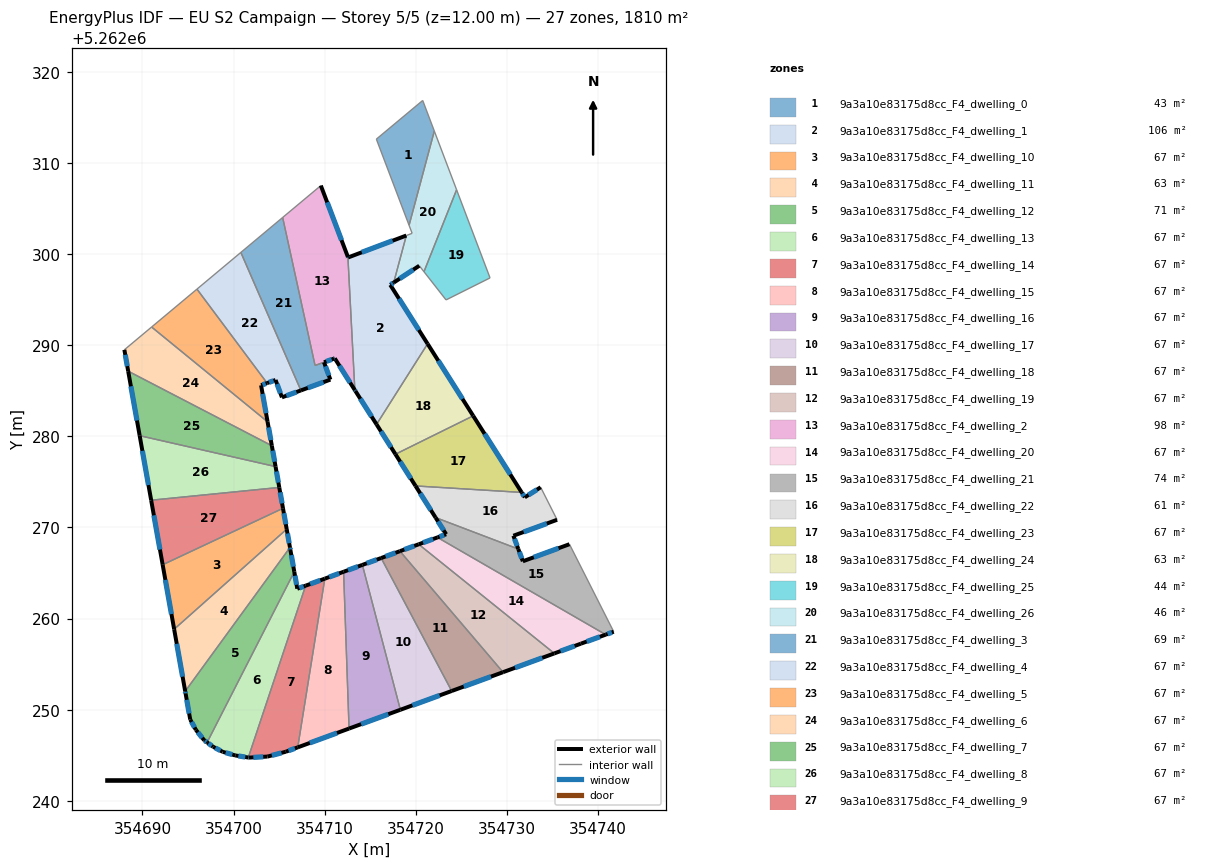
=== STOREY PLAN SPEC (per zone: floor XY polygon, exterior-wall plan segments, windows/doors) ===
zone 1: 9a3a10e83175d8cc_F4_dwelling_0  (42.9 m²)
  floor: (354720.77, 5262316.87) (354722.04, 5262313.51) (354719.27, 5262303.17) (354715.68, 5262312.62)
  interior walls: 4
zone 2: 9a3a10e83175d8cc_F4_dwelling_1  (106.0 m²)
  floor: (354718.97, 5262302.04) (354717.58, 5262296.88) (354717.20, 5262296.63) (354721.30, 5262290.16) (354715.70, 5262281.32) (354713.38, 5262284.99) (354713.32, 5262285.08) (354712.55, 5262299.69) (354712.58, 5262299.63)
  exterior wall: (354712.58, 5262299.63) – (354712.55, 5262299.69)  [0.1 m]
    window: (354712.57, 5262299.65) – (354712.56, 5262299.68)  [0.1 m²]
  exterior wall: (354718.97, 5262302.04) – (354712.58, 5262299.63)  [6.8 m]
    window: (354717.47, 5262301.48) – (354714.08, 5262300.20)  [5.8 m²]
  exterior wall: (354717.20, 5262296.63) – (354717.58, 5262296.88)  [0.5 m]
    window: (354717.29, 5262296.69) – (354717.49, 5262296.82)  [0.4 m²]
  exterior wall: (354721.30, 5262290.16) – (354717.20, 5262296.63)  [7.7 m]
    window: (354720.34, 5262291.68) – (354718.17, 5262295.11)  [6.5 m²]
  exterior wall: (354713.38, 5262284.99) – (354715.70, 5262281.32)  [4.3 m]
    window: (354713.92, 5262284.12) – (354715.15, 5262282.18)  [3.7 m²]
  exterior wall: (354713.32, 5262285.08) – (354713.38, 5262284.99)  [0.1 m]
    window: (354713.33, 5262285.06) – (354713.36, 5262285.01)  [0.1 m²]
  interior walls: 3
zone 3: 9a3a10e83175d8cc_F4_dwelling_10  (67.0 m²)
  floor: (354705.43, 5262272.10) (354705.84, 5262269.82) (354693.48, 5262258.83) (354692.22, 5262265.91)
  exterior wall: (354705.84, 5262269.82) – (354705.43, 5262272.10)  [2.3 m]
    window: (354705.74, 5262270.35) – (354705.53, 5262271.57)  [2.0 m²]
  exterior wall: (354692.22, 5262265.91) – (354693.48, 5262258.83)  [7.2 m]
    window: (354692.52, 5262264.25) – (354693.19, 5262260.49)  [6.1 m²]
  interior walls: 2
zone 4: 9a3a10e83175d8cc_F4_dwelling_11  (63.1 m²)
  floor: (354705.84, 5262269.82) (354706.20, 5262267.80) (354694.70, 5262252.02) (354693.48, 5262258.83)
  exterior wall: (354706.20, 5262267.80) – (354705.84, 5262269.82)  [2.0 m]
    window: (354706.11, 5262268.27) – (354705.92, 5262269.34)  [1.7 m²]
  exterior wall: (354693.48, 5262258.83) – (354694.70, 5262252.02)  [6.9 m]
    window: (354693.77, 5262257.23) – (354694.41, 5262253.62)  [5.8 m²]
  interior walls: 2
zone 5: 9a3a10e83175d8cc_F4_dwelling_12  (70.9 m²)
  floor: (354706.20, 5262267.80) (354706.24, 5262267.53) (354706.67, 5262265.14) (354697.10, 5262246.41) (354696.78, 5262246.64) (354695.87, 5262247.79) (354695.25, 5262248.91) (354694.74, 5262251.75) (354694.70, 5262252.02)
  exterior wall: (354694.74, 5262251.75) – (354695.25, 5262248.91)  [2.9 m]
    window: (354694.86, 5262251.08) – (354695.13, 5262249.58)  [2.4 m²]
  exterior wall: (354694.70, 5262252.02) – (354694.74, 5262251.75)  [0.3 m]
    window: (354694.71, 5262251.96) – (354694.73, 5262251.81)  [0.2 m²]
  exterior wall: (354706.24, 5262267.53) – (354706.20, 5262267.80)  [0.3 m]
    window: (354706.23, 5262267.59) – (354706.21, 5262267.73)  [0.2 m²]
  exterior wall: (354706.67, 5262265.14) – (354706.24, 5262267.53)  [2.4 m]
    window: (354706.57, 5262265.70) – (354706.34, 5262266.97)  [2.0 m²]
  exterior wall: (354696.78, 5262246.64) – (354697.10, 5262246.41)  [0.4 m]
    window: (354696.86, 5262246.59) – (354697.03, 5262246.46)  [0.3 m²]
  exterior wall: (354695.87, 5262247.79) – (354696.78, 5262246.64)  [1.5 m]
    window: (354696.08, 5262247.52) – (354696.57, 5262246.91)  [1.2 m²]
  exterior wall: (354695.25, 5262248.91) – (354695.87, 5262247.79)  [1.3 m]
    window: (354695.40, 5262248.65) – (354695.72, 5262248.05)  [1.1 m²]
  interior walls: 2
zone 6: 9a3a10e83175d8cc_F4_dwelling_13  (67.0 m²)
  floor: (354706.67, 5262265.14) (354707.00, 5262263.28) (354707.92, 5262263.61) (354701.62, 5262244.75) (354700.19, 5262244.98) (354698.81, 5262245.38) (354697.77, 5262245.93) (354697.10, 5262246.41)
  exterior wall: (354697.77, 5262245.93) – (354698.81, 5262245.38)  [1.2 m]
    window: (354698.01, 5262245.80) – (354698.56, 5262245.51)  [1.0 m²]
  exterior wall: (354697.10, 5262246.41) – (354697.77, 5262245.93)  [0.8 m]
    window: (354697.26, 5262246.30) – (354697.61, 5262246.04)  [0.7 m²]
  exterior wall: (354707.00, 5262263.28) – (354706.67, 5262265.14)  [1.9 m]
    window: (354706.92, 5262263.72) – (354706.75, 5262264.70)  [1.6 m²]
  exterior wall: (354707.92, 5262263.61) – (354707.00, 5262263.28)  [1.0 m]
    window: (354707.70, 5262263.53) – (354707.22, 5262263.36)  [0.8 m²]
  exterior wall: (354700.19, 5262244.98) – (354701.62, 5262244.75)  [1.4 m]
    window: (354700.53, 5262244.92) – (354701.29, 5262244.80)  [1.2 m²]
  exterior wall: (354698.81, 5262245.38) – (354700.19, 5262244.98)  [1.4 m]
    window: (354699.13, 5262245.28) – (354699.87, 5262245.07)  [1.2 m²]
  interior walls: 2
zone 7: 9a3a10e83175d8cc_F4_dwelling_14  (67.0 m²)
  floor: (354710.02, 5262264.38) (354707.05, 5262245.87) (354705.73, 5262245.38) (354703.74, 5262244.86) (354701.70, 5262244.74) (354701.62, 5262244.75) (354707.92, 5262263.61)
  exterior wall: (354701.70, 5262244.74) – (354703.74, 5262244.86)  [2.0 m]
    window: (354702.18, 5262244.77) – (354703.26, 5262244.83)  [1.7 m²]
  exterior wall: (354701.62, 5262244.75) – (354701.70, 5262244.74)  [0.1 m]
    window: (354701.64, 5262244.75) – (354701.68, 5262244.74)  [0.1 m²]
  exterior wall: (354710.02, 5262264.38) – (354707.92, 5262263.61)  [2.2 m]
    window: (354709.53, 5262264.20) – (354708.41, 5262263.79)  [1.9 m²]
  exterior wall: (354705.73, 5262245.38) – (354707.05, 5262245.87)  [1.4 m]
    window: (354706.04, 5262245.50) – (354706.74, 5262245.75)  [1.2 m²]
  exterior wall: (354703.74, 5262244.86) – (354705.73, 5262245.38)  [2.1 m]
    window: (354704.21, 5262244.98) – (354705.27, 5262245.26)  [1.7 m²]
  interior walls: 2
zone 8: 9a3a10e83175d8cc_F4_dwelling_15  (67.0 m²)
  floor: (354712.08, 5262265.14) (354712.68, 5262247.93) (354707.05, 5262245.87) (354710.02, 5262264.38)
  exterior wall: (354712.08, 5262265.14) – (354710.02, 5262264.38)  [2.2 m]
    window: (354711.60, 5262264.96) – (354710.51, 5262264.56)  [1.9 m²]
  exterior wall: (354707.05, 5262245.87) – (354712.68, 5262247.93)  [6.0 m]
    window: (354708.37, 5262246.35) – (354711.36, 5262247.44)  [5.1 m²]
  interior walls: 2
zone 9: 9a3a10e83175d8cc_F4_dwelling_16  (67.0 m²)
  floor: (354714.14, 5262265.89) (354718.31, 5262249.99) (354712.68, 5262247.93) (354712.08, 5262265.14)
  exterior wall: (354714.14, 5262265.89) – (354712.08, 5262265.14)  [2.2 m]
    window: (354713.66, 5262265.71) – (354712.57, 5262265.31)  [1.9 m²]
  exterior wall: (354712.68, 5262247.93) – (354718.31, 5262249.99)  [6.0 m]
    window: (354714.00, 5262248.41) – (354716.99, 5262249.51)  [5.1 m²]
  interior walls: 2
zone 10: 9a3a10e83175d8cc_F4_dwelling_17  (67.0 m²)
  floor: (354716.20, 5262266.64) (354723.95, 5262252.05) (354718.31, 5262249.99) (354714.14, 5262265.89)
  exterior wall: (354716.20, 5262266.64) – (354714.14, 5262265.89)  [2.2 m]
    window: (354715.72, 5262266.47) – (354714.63, 5262266.07)  [1.9 m²]
  exterior wall: (354718.31, 5262249.99) – (354723.95, 5262252.05)  [6.0 m]
    window: (354719.64, 5262250.47) – (354722.62, 5262251.57)  [5.1 m²]
  interior walls: 2
zone 11: 9a3a10e83175d8cc_F4_dwelling_18  (67.0 m²)
  floor: (354718.27, 5262267.40) (354729.58, 5262254.12) (354723.95, 5262252.05) (354716.20, 5262266.64)
  exterior wall: (354718.27, 5262267.40) – (354716.20, 5262266.64)  [2.2 m]
    window: (354717.78, 5262267.22) – (354716.69, 5262266.82)  [1.9 m²]
  exterior wall: (354723.95, 5262252.05) – (354729.58, 5262254.12)  [6.0 m]
    window: (354725.27, 5262252.54) – (354728.26, 5262253.63)  [5.1 m²]
  interior walls: 2
zone 12: 9a3a10e83175d8cc_F4_dwelling_19  (67.0 m²)
  floor: (354735.21, 5262256.18) (354729.58, 5262254.12) (354718.27, 5262267.40) (354720.33, 5262268.15)
  exterior wall: (354720.33, 5262268.15) – (354718.27, 5262267.40)  [2.2 m]
    window: (354719.84, 5262267.98) – (354718.75, 5262267.58)  [1.9 m²]
  exterior wall: (354729.58, 5262254.12) – (354735.21, 5262256.18)  [6.0 m]
    window: (354730.90, 5262254.60) – (354733.89, 5262255.69)  [5.1 m²]
  interior walls: 2
zone 13: 9a3a10e83175d8cc_F4_dwelling_2  (98.3 m²)
  floor: (354709.58, 5262307.53) (354712.55, 5262299.69) (354713.32, 5262285.08) (354711.11, 5262288.56) (354711.03, 5262288.54) (354708.95, 5262287.78) (354705.39, 5262304.02)
  exterior wall: (354711.03, 5262288.54) – (354711.11, 5262288.56)  [0.1 m]
    window: (354711.05, 5262288.54) – (354711.09, 5262288.56)  [0.1 m²]
  exterior wall: (354709.94, 5262288.14) – (354711.03, 5262288.54)  [1.2 m]
    window: (354710.19, 5262288.23) – (354710.78, 5262288.44)  [1.0 m²]
  exterior wall: (354712.55, 5262299.69) – (354709.58, 5262307.53)  [8.4 m]
    window: (354711.86, 5262301.53) – (354710.28, 5262305.69)  [7.1 m²]
  exterior wall: (354711.11, 5262288.56) – (354713.32, 5262285.08)  [4.1 m]
    window: (354711.63, 5262287.74) – (354712.80, 5262285.90)  [3.5 m²]
  interior walls: 4
zone 14: 9a3a10e83175d8cc_F4_dwelling_20  (67.0 m²)
  floor: (354740.85, 5262258.24) (354738.12, 5262257.25) (354735.21, 5262256.18) (354720.33, 5262268.15) (354722.39, 5262268.91)
  exterior wall: (354722.39, 5262268.91) – (354720.33, 5262268.15)  [2.2 m]
    window: (354721.90, 5262268.73) – (354720.81, 5262268.33)  [1.9 m²]
  exterior wall: (354738.12, 5262257.25) – (354740.85, 5262258.24)  [2.9 m]
    window: (354738.77, 5262257.48) – (354740.21, 5262258.00)  [2.4 m²]
  exterior wall: (354735.21, 5262256.18) – (354738.12, 5262257.25)  [3.1 m]
    window: (354735.90, 5262256.43) – (354737.44, 5262256.99)  [2.6 m²]
  interior walls: 2
zone 15: 9a3a10e83175d8cc_F4_dwelling_21  (74.0 m²)
  floor: (354736.87, 5262268.16) (354741.73, 5262258.56) (354740.85, 5262258.24) (354722.39, 5262268.91) (354723.34, 5262269.25) (354722.17, 5262271.09) (354731.26, 5262267.63) (354731.76, 5262266.29)
  exterior wall: (354740.85, 5262258.24) – (354741.73, 5262258.56)  [0.9 m]
    window: (354741.06, 5262258.31) – (354741.52, 5262258.48)  [0.8 m²]
  exterior wall: (354723.34, 5262269.25) – (354722.39, 5262268.91)  [1.0 m]
    window: (354723.11, 5262269.17) – (354722.61, 5262268.99)  [0.9 m²]
  exterior wall: (354722.17, 5262271.09) – (354723.34, 5262269.25)  [2.2 m]
    window: (354722.45, 5262270.66) – (354723.06, 5262269.69)  [1.8 m²]
  exterior wall: (354731.76, 5262266.29) – (354731.26, 5262267.63)  [1.4 m]
    window: (354731.64, 5262266.60) – (354731.37, 5262267.32)  [1.2 m²]
  exterior wall: (354736.87, 5262268.16) – (354731.76, 5262266.29)  [5.5 m]
    window: (354735.67, 5262267.72) – (354732.96, 5262266.73)  [4.6 m²]
  interior walls: 3
zone 16: 9a3a10e83175d8cc_F4_dwelling_22  (60.5 m²)
  floor: (354733.71, 5262274.41) (354735.52, 5262270.84) (354730.72, 5262269.09) (354731.26, 5262267.63) (354722.17, 5262271.09) (354719.98, 5262274.56) (354731.63, 5262273.85) (354731.97, 5262273.31)
  exterior wall: (354730.72, 5262269.09) – (354735.52, 5262270.84)  [5.1 m]
    window: (354731.84, 5262269.50) – (354734.39, 5262270.43)  [4.3 m²]
  exterior wall: (354731.26, 5262267.63) – (354730.72, 5262269.09)  [1.6 m]
    window: (354731.13, 5262267.98) – (354730.84, 5262268.75)  [1.3 m²]
  exterior wall: (354719.98, 5262274.56) – (354722.17, 5262271.09)  [4.1 m]
    window: (354720.49, 5262273.74) – (354721.66, 5262271.90)  [3.5 m²]
  exterior wall: (354731.97, 5262273.31) – (354731.63, 5262273.85)  [0.6 m]
    window: (354731.89, 5262273.44) – (354731.71, 5262273.72)  [0.5 m²]
  exterior wall: (354733.71, 5262274.41) – (354731.97, 5262273.31)  [2.1 m]
    window: (354733.30, 5262274.15) – (354732.38, 5262273.57)  [1.7 m²]
  interior walls: 3
zone 17: 9a3a10e83175d8cc_F4_dwelling_23  (66.6 m²)
  floor: (354726.31, 5262282.25) (354731.63, 5262273.85) (354719.98, 5262274.56) (354717.77, 5262278.04)
  exterior wall: (354717.77, 5262278.04) – (354719.98, 5262274.56)  [4.1 m]
    window: (354718.29, 5262277.22) – (354719.46, 5262275.38)  [3.5 m²]
  exterior wall: (354731.63, 5262273.85) – (354726.31, 5262282.25)  [9.9 m]
    window: (354730.38, 5262275.82) – (354727.56, 5262280.28)  [8.4 m²]
  interior walls: 2
zone 18: 9a3a10e83175d8cc_F4_dwelling_24  (62.6 m²)
  floor: (354721.30, 5262290.16) (354726.31, 5262282.25) (354717.77, 5262278.04) (354715.70, 5262281.32)
  exterior wall: (354715.70, 5262281.32) – (354717.77, 5262278.04)  [3.9 m]
    window: (354716.19, 5262280.55) – (354717.29, 5262278.81)  [3.3 m²]
  exterior wall: (354726.31, 5262282.25) – (354721.30, 5262290.16)  [9.4 m]
    window: (354725.13, 5262284.11) – (354722.48, 5262288.30)  [7.9 m²]
  interior walls: 2
zone 19: 9a3a10e83175d8cc_F4_dwelling_25  (44.2 m²)
  floor: (354724.49, 5262307.07) (354728.16, 5262297.39) (354723.33, 5262294.98) (354720.90, 5262298.07)
  interior walls: 4
zone 20: 9a3a10e83175d8cc_F4_dwelling_26  (45.8 m²)
  floor: (354722.04, 5262313.51) (354724.49, 5262307.07) (354720.90, 5262298.07) (354720.39, 5262298.73) (354717.58, 5262296.88) (354718.97, 5262302.04) (354719.60, 5262302.29) (354719.27, 5262303.17)
  exterior wall: (354717.58, 5262296.88) – (354720.39, 5262298.73)  [3.4 m]
    window: (354718.24, 5262297.31) – (354719.73, 5262298.29)  [2.8 m²]
  interior walls: 7
zone 21: 9a3a10e83175d8cc_F4_dwelling_3  (69.5 m²)
  floor: (354705.39, 5262304.02) (354708.95, 5262287.78) (354709.93, 5262288.14) (354710.63, 5262286.23) (354707.40, 5262285.04) (354700.80, 5262300.19)
  exterior wall: (354707.40, 5262285.04) – (354710.63, 5262286.23)  [3.4 m]
    window: (354708.15, 5262285.32) – (354709.87, 5262285.95)  [2.9 m²]
  exterior wall: (354710.63, 5262286.23) – (354709.93, 5262288.14)  [2.0 m]
    window: (354710.47, 5262286.68) – (354710.10, 5262287.69)  [1.7 m²]
  interior walls: 4
zone 22: 9a3a10e83175d8cc_F4_dwelling_4  (67.0 m²)
  floor: (354700.80, 5262300.19) (354707.40, 5262285.04) (354705.31, 5262284.28) (354704.62, 5262286.19) (354703.69, 5262285.85) (354695.99, 5262296.16)
  exterior wall: (354705.31, 5262284.28) – (354707.40, 5262285.04)  [2.2 m]
    window: (354705.80, 5262284.46) – (354706.91, 5262284.86)  [1.9 m²]
  exterior wall: (354704.62, 5262286.19) – (354705.31, 5262284.28)  [2.0 m]
    window: (354704.78, 5262285.74) – (354705.15, 5262284.73)  [1.7 m²]
  exterior wall: (354703.69, 5262285.85) – (354704.62, 5262286.19)  [1.0 m]
    window: (354703.90, 5262285.93) – (354704.40, 5262286.11)  [0.8 m²]
  interior walls: 3
zone 23: 9a3a10e83175d8cc_F4_dwelling_5  (67.0 m²)
  floor: (354695.99, 5262296.16) (354703.69, 5262285.85) (354703.03, 5262285.61) (354703.74, 5262281.60) (354691.01, 5262292.00)
  exterior wall: (354703.03, 5262285.61) – (354703.69, 5262285.85)  [0.7 m]
    window: (354703.18, 5262285.66) – (354703.53, 5262285.79)  [0.6 m²]
  exterior wall: (354703.74, 5262281.60) – (354703.03, 5262285.61)  [4.1 m]
    window: (354703.57, 5262282.54) – (354703.19, 5262284.66)  [3.4 m²]
  interior walls: 3
zone 24: 9a3a10e83175d8cc_F4_dwelling_6  (67.0 m²)
  floor: (354703.74, 5262281.60) (354704.21, 5262278.97) (354688.44, 5262287.16) (354688.02, 5262289.50) (354691.01, 5262292.00)
  exterior wall: (354704.21, 5262278.97) – (354703.74, 5262281.60)  [2.7 m]
    window: (354704.10, 5262279.59) – (354703.85, 5262280.98)  [2.3 m²]
  exterior wall: (354688.02, 5262289.50) – (354688.44, 5262287.16)  [2.4 m]
    window: (354688.12, 5262288.95) – (354688.34, 5262287.71)  [2.0 m²]
  interior walls: 3
zone 25: 9a3a10e83175d8cc_F4_dwelling_7  (67.0 m²)
  floor: (354704.21, 5262278.97) (354704.61, 5262276.68) (354689.70, 5262280.08) (354688.44, 5262287.16)
  exterior wall: (354704.61, 5262276.68) – (354704.21, 5262278.97)  [2.3 m]
    window: (354704.52, 5262277.22) – (354704.30, 5262278.43)  [2.0 m²]
  exterior wall: (354688.44, 5262287.16) – (354689.70, 5262280.08)  [7.2 m]
    window: (354688.74, 5262285.49) – (354689.40, 5262281.74)  [6.1 m²]
  interior walls: 2
zone 26: 9a3a10e83175d8cc_F4_dwelling_8  (67.1 m²)
  floor: (354704.61, 5262276.68) (354705.02, 5262274.39) (354690.96, 5262272.99) (354689.70, 5262280.08)
  exterior wall: (354705.02, 5262274.39) – (354704.61, 5262276.68)  [2.3 m]
    window: (354704.93, 5262274.93) – (354704.71, 5262276.14)  [2.0 m²]
  exterior wall: (354689.70, 5262280.08) – (354690.96, 5262272.99)  [7.2 m]
    window: (354690.00, 5262278.41) – (354690.66, 5262274.66)  [6.1 m²]
  interior walls: 2
zone 27: 9a3a10e83175d8cc_F4_dwelling_9  (67.1 m²)
  floor: (354705.02, 5262274.39) (354705.43, 5262272.10) (354692.22, 5262265.91) (354690.96, 5262272.99)
  exterior wall: (354705.43, 5262272.10) – (354705.02, 5262274.39)  [2.3 m]
    window: (354705.33, 5262272.64) – (354705.12, 5262273.86)  [2.0 m²]
  exterior wall: (354690.96, 5262272.99) – (354692.22, 5262265.91)  [7.2 m]
    window: (354691.26, 5262271.33) – (354691.93, 5262267.57)  [6.1 m²]
  interior walls: 2

=== DERIVED (storey summary) ===
Building: EU S2 Campaign
Storey: 5 of 5  (floor level z = 12.00 m)
Storey gross floor area: 1810.1 m²
Zones on this storey: 27
  - 9a3a10e83175d8cc_F4_dwelling_0: floor 42.9 m²
  - 9a3a10e83175d8cc_F4_dwelling_1: floor 106.0 m²; exterior wall 19.5 m (58.4 m²); 6 window(s) 16.4 m²; WWR 28.1%
  - 9a3a10e83175d8cc_F4_dwelling_10: floor 67.0 m²; exterior wall 9.5 m (28.6 m²); 2 window(s) 8.0 m²; WWR 28.1%
  - 9a3a10e83175d8cc_F4_dwelling_11: floor 63.1 m²; exterior wall 9.0 m (26.9 m²); 2 window(s) 7.6 m²; WWR 28.1%
  - 9a3a10e83175d8cc_F4_dwelling_12: floor 70.9 m²; exterior wall 9.0 m (27.0 m²); 7 window(s) 7.6 m²; WWR 28.1%
  - 9a3a10e83175d8cc_F4_dwelling_13: floor 67.0 m²; exterior wall 7.8 m (23.3 m²); 6 window(s) 6.5 m²; WWR 28.1%
  - 9a3a10e83175d8cc_F4_dwelling_14: floor 67.0 m²; exterior wall 7.8 m (23.5 m²); 5 window(s) 6.6 m²; WWR 28.1%
  - 9a3a10e83175d8cc_F4_dwelling_15: floor 67.0 m²; exterior wall 8.2 m (24.6 m²); 2 window(s) 6.9 m²; WWR 28.1%
  - 9a3a10e83175d8cc_F4_dwelling_16: floor 67.0 m²; exterior wall 8.2 m (24.6 m²); 2 window(s) 6.9 m²; WWR 28.1%
  - 9a3a10e83175d8cc_F4_dwelling_17: floor 67.0 m²; exterior wall 8.2 m (24.6 m²); 2 window(s) 6.9 m²; WWR 28.1%
  - 9a3a10e83175d8cc_F4_dwelling_18: floor 67.0 m²; exterior wall 8.2 m (24.6 m²); 2 window(s) 6.9 m²; WWR 28.1%
  - 9a3a10e83175d8cc_F4_dwelling_19: floor 67.0 m²; exterior wall 8.2 m (24.6 m²); 2 window(s) 6.9 m²; WWR 28.1%
  - 9a3a10e83175d8cc_F4_dwelling_2: floor 98.3 m²; exterior wall 13.8 m (41.3 m²); 4 window(s) 11.6 m²; WWR 28.1%
  - 9a3a10e83175d8cc_F4_dwelling_20: floor 67.0 m²; exterior wall 8.2 m (24.6 m²); 3 window(s) 6.9 m²; WWR 28.1%
  - 9a3a10e83175d8cc_F4_dwelling_21: floor 74.0 m²; exterior wall 11.0 m (33.0 m²); 5 window(s) 9.3 m²; WWR 28.1%
  - 9a3a10e83175d8cc_F4_dwelling_22: floor 60.5 m²; exterior wall 13.5 m (40.4 m²); 5 window(s) 11.4 m²; WWR 28.1%
  - 9a3a10e83175d8cc_F4_dwelling_23: floor 66.6 m²; exterior wall 14.1 m (42.2 m²); 2 window(s) 11.9 m²; WWR 28.1%
  - 9a3a10e83175d8cc_F4_dwelling_24: floor 62.6 m²; exterior wall 13.2 m (39.7 m²); 2 window(s) 11.2 m²; WWR 28.1%
  - 9a3a10e83175d8cc_F4_dwelling_25: floor 44.2 m²
  - 9a3a10e83175d8cc_F4_dwelling_26: floor 45.8 m²; exterior wall 3.4 m (10.1 m²); 1 window(s) 2.8 m²; WWR 28.1%
  - 9a3a10e83175d8cc_F4_dwelling_3: floor 69.5 m²; exterior wall 5.5 m (16.4 m²); 2 window(s) 4.6 m²; WWR 28.1%
  - 9a3a10e83175d8cc_F4_dwelling_4: floor 67.0 m²; exterior wall 5.2 m (15.7 m²); 3 window(s) 4.4 m²; WWR 28.1%
  - 9a3a10e83175d8cc_F4_dwelling_5: floor 67.0 m²; exterior wall 4.8 m (14.3 m²); 2 window(s) 4.0 m²; WWR 28.1%
  - 9a3a10e83175d8cc_F4_dwelling_6: floor 67.0 m²; exterior wall 5.1 m (15.2 m²); 2 window(s) 4.3 m²; WWR 28.1%
  - 9a3a10e83175d8cc_F4_dwelling_7: floor 67.0 m²; exterior wall 9.5 m (28.5 m²); 2 window(s) 8.0 m²; WWR 28.1%
  - 9a3a10e83175d8cc_F4_dwelling_8: floor 67.1 m²; exterior wall 9.5 m (28.6 m²); 2 window(s) 8.0 m²; WWR 28.1%
  - 9a3a10e83175d8cc_F4_dwelling_9: floor 67.1 m²; exterior wall 9.5 m (28.6 m²); 2 window(s) 8.0 m²; WWR 28.1%
Zone adjacency (shared interzone walls):
  - 9a3a10e83175d8cc_F4_dwelling_0 ↔ 9a3a10e83175d8cc_F4_dwelling_26
  - 9a3a10e83175d8cc_F4_dwelling_1 ↔ 9a3a10e83175d8cc_F4_dwelling_2
  - 9a3a10e83175d8cc_F4_dwelling_1 ↔ 9a3a10e83175d8cc_F4_dwelling_24
  - 9a3a10e83175d8cc_F4_dwelling_1 ↔ 9a3a10e83175d8cc_F4_dwelling_26
  - 9a3a10e83175d8cc_F4_dwelling_10 ↔ 9a3a10e83175d8cc_F4_dwelling_11
  - 9a3a10e83175d8cc_F4_dwelling_10 ↔ 9a3a10e83175d8cc_F4_dwelling_9
  - 9a3a10e83175d8cc_F4_dwelling_11 ↔ 9a3a10e83175d8cc_F4_dwelling_12
  - 9a3a10e83175d8cc_F4_dwelling_12 ↔ 9a3a10e83175d8cc_F4_dwelling_13
  - 9a3a10e83175d8cc_F4_dwelling_13 ↔ 9a3a10e83175d8cc_F4_dwelling_14
  - 9a3a10e83175d8cc_F4_dwelling_14 ↔ 9a3a10e83175d8cc_F4_dwelling_15
  - 9a3a10e83175d8cc_F4_dwelling_15 ↔ 9a3a10e83175d8cc_F4_dwelling_16
  - 9a3a10e83175d8cc_F4_dwelling_16 ↔ 9a3a10e83175d8cc_F4_dwelling_17
  - 9a3a10e83175d8cc_F4_dwelling_17 ↔ 9a3a10e83175d8cc_F4_dwelling_18
  - 9a3a10e83175d8cc_F4_dwelling_18 ↔ 9a3a10e83175d8cc_F4_dwelling_19
  - 9a3a10e83175d8cc_F4_dwelling_19 ↔ 9a3a10e83175d8cc_F4_dwelling_20
  - 9a3a10e83175d8cc_F4_dwelling_2 ↔ 9a3a10e83175d8cc_F4_dwelling_3
  - 9a3a10e83175d8cc_F4_dwelling_20 ↔ 9a3a10e83175d8cc_F4_dwelling_21
  - 9a3a10e83175d8cc_F4_dwelling_21 ↔ 9a3a10e83175d8cc_F4_dwelling_22
  - 9a3a10e83175d8cc_F4_dwelling_22 ↔ 9a3a10e83175d8cc_F4_dwelling_23
  - 9a3a10e83175d8cc_F4_dwelling_23 ↔ 9a3a10e83175d8cc_F4_dwelling_24
  - 9a3a10e83175d8cc_F4_dwelling_25 ↔ 9a3a10e83175d8cc_F4_dwelling_26
  - 9a3a10e83175d8cc_F4_dwelling_3 ↔ 9a3a10e83175d8cc_F4_dwelling_4
  - 9a3a10e83175d8cc_F4_dwelling_4 ↔ 9a3a10e83175d8cc_F4_dwelling_5
  - 9a3a10e83175d8cc_F4_dwelling_5 ↔ 9a3a10e83175d8cc_F4_dwelling_6
  - 9a3a10e83175d8cc_F4_dwelling_6 ↔ 9a3a10e83175d8cc_F4_dwelling_7
  - 9a3a10e83175d8cc_F4_dwelling_7 ↔ 9a3a10e83175d8cc_F4_dwelling_8
  - 9a3a10e83175d8cc_F4_dwelling_8 ↔ 9a3a10e83175d8cc_F4_dwelling_9